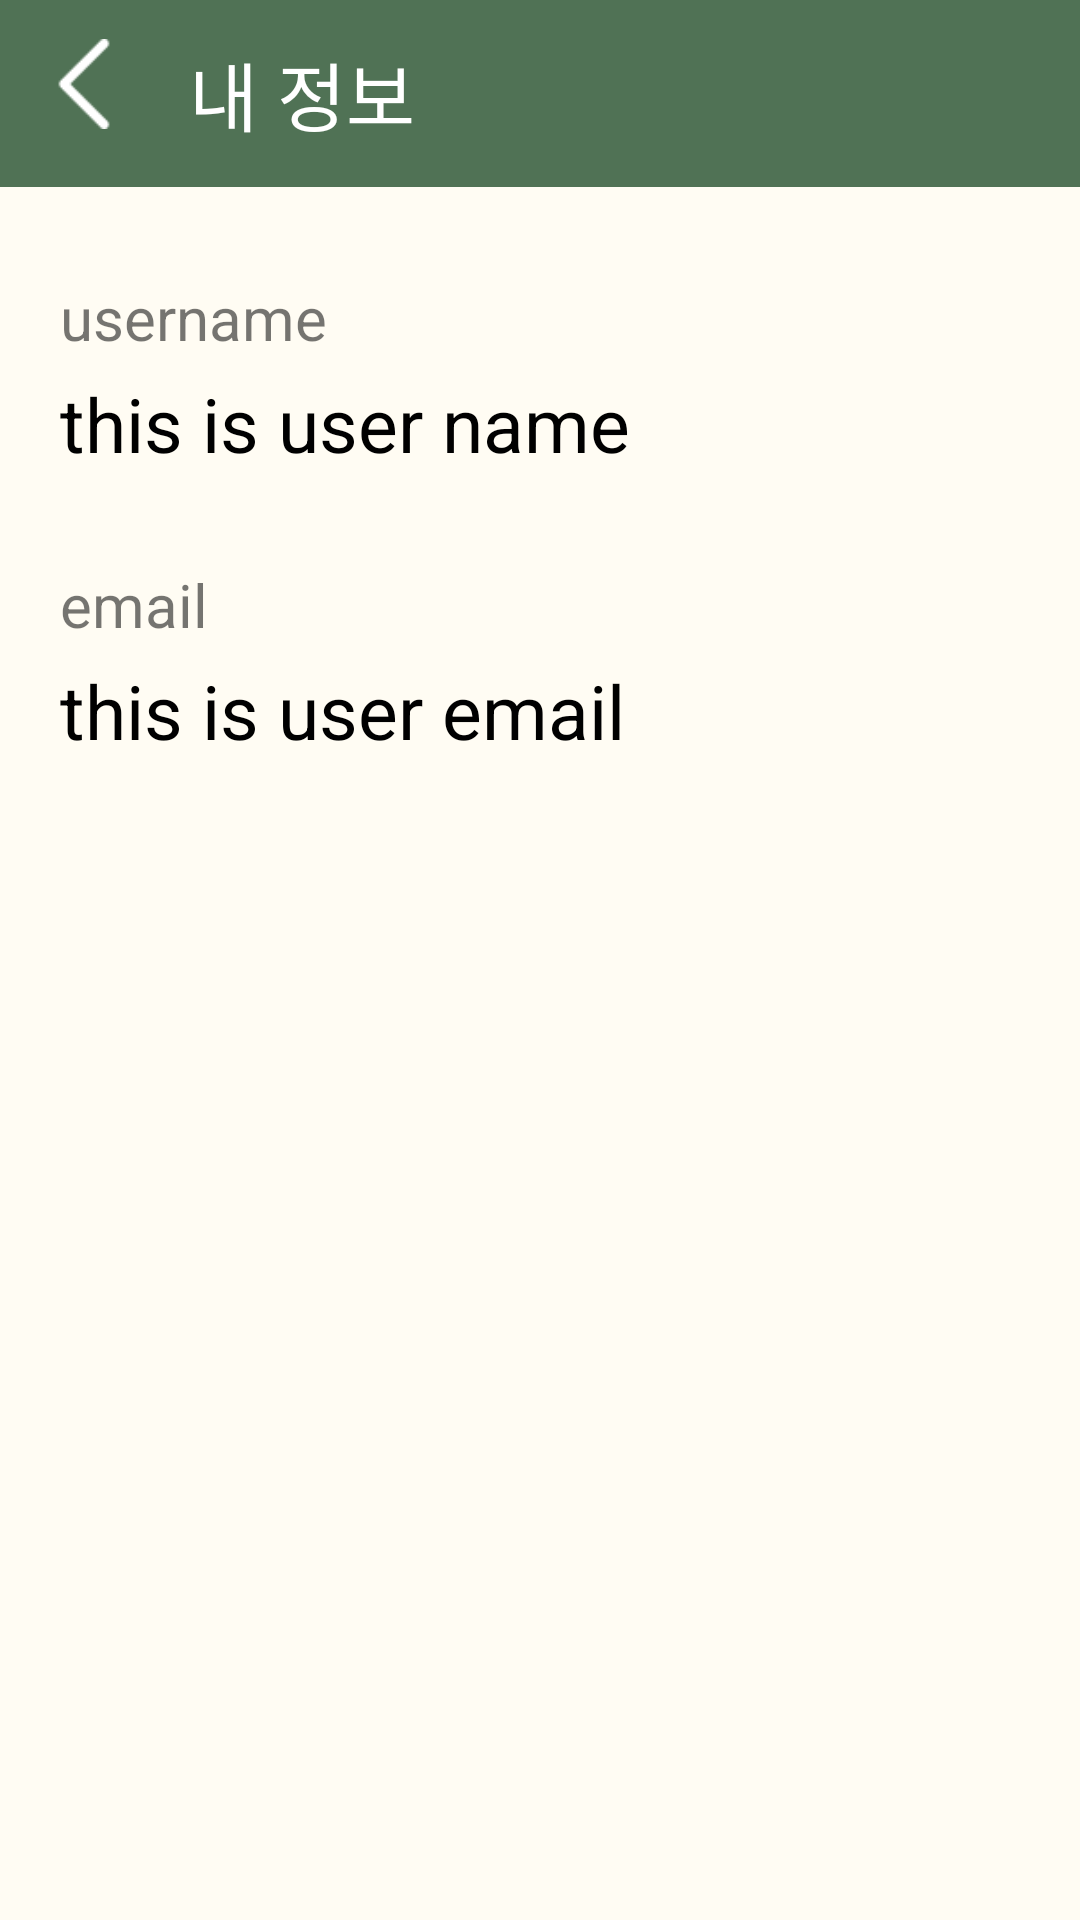

This screen was rendered from an Android layout file. Write that file and the resources it references.
<!-- AndroidManifest.xml: application theme Theme.Voca -->
<!-- res/layout/activity_mypage.xml -->
<?xml version="1.0" encoding="utf-8"?>
<LinearLayout xmlns:android="http://schemas.android.com/apk/res/android"
    xmlns:app="http://schemas.android.com/apk/res-auto"
    xmlns:tools="http://schemas.android.com/tools"
    android:layout_width="match_parent"
    android:layout_height="match_parent"
    android:background="@color/backgroundColor"
    android:orientation="vertical"
    tools:context=".Mypage">

    
    <LinearLayout
        android:layout_width="match_parent"
        android:layout_height="wrap_content"
        android:background="@color/pointColor"
        android:baselineAligned="true"
        android:orientation="horizontal"
        android:padding="13dp"
        android:scaleType="fitCenter">

        <ImageButton
            android:id="@+id/mypage_back"
            android:layout_width="wrap_content"
            android:layout_height="wrap_content"
            android:adjustViewBounds="true"
            android:background="@android:color/transparent"
            android:maxWidth="30dp"
            android:scaleType="fitCenter"
            android:src="@drawable/backbutton" />

        <TextView
            android:layout_width="wrap_content"
            android:layout_height="wrap_content"
            android:layout_marginLeft="20dp"
            android:text="@string/mypage_title"
            android:textColor="@color/white"
            android:textSize="25sp" />
    </LinearLayout>

    <TextView
        android:layout_width="match_parent"
        android:layout_height="wrap_content"
        android:layout_marginTop="30dp"
        android:paddingLeft="20dp"
        android:text="@string/mypage_name"
        android:textSize="20sp" />

    <TextView
        android:id="@+id/user_name"
        android:layout_width="match_parent"
        android:layout_height="wrap_content"
        android:layout_marginTop="5dp"
        android:paddingLeft="20dp"
        android:text="@string/mypage_user_name"
        android:textColor="@color/black"
        android:textSize="25sp" />

    <TextView
        android:layout_width="match_parent"
        android:layout_height="wrap_content"
        android:layout_marginTop="30dp"
        android:paddingLeft="20dp"
        android:text="@string/mypage_email"
        android:textSize="20sp" />

    <TextView
        android:id="@+id/user_email"
        android:layout_width="match_parent"
        android:layout_height="wrap_content"
        android:layout_marginTop="5dp"
        android:paddingLeft="20dp"
        android:text="@string/mypage_user_email"
        android:textColor="@color/black"
        android:textSize="25sp" />

</LinearLayout>
<!-- resources referenced by this layout -->
<resources>
  <color name="backgroundColor">#FFFCF3</color>
  <color name="black">#FF000000</color>
  <color name="pointColor">#507255</color>
  <color name="white">#FFFFFFFF</color>
  <!-- drawable backbutton: png bitmap (drawable, 465 bytes) -->
  <string name="mypage_email">email</string>
  <string name="mypage_name">username</string>
  <string name="mypage_title">내 정보</string>
  <string name="mypage_user_email">this is user email</string>
  <string name="mypage_user_name">this is user name</string>
  <style name="Theme.Voca" parent="Theme.MaterialComponents.DayNight.DarkActionBar">
          
          <item name="colorPrimary">#4DC4C4C4</item>
          <item name="colorPrimaryVariant">@color/purple_700</item>
          <item name="colorOnPrimary">@color/white</item>
          
          <item name="colorSecondary">@color/teal_200</item>
          <item name="colorSecondaryVariant">@color/teal_700</item>
          <item name="colorOnSecondary">@color/black</item>
          
          <item name="android:statusBarColor" tools:targetApi="l">?attr/colorPrimaryVariant</item>
  
          
          
          <item name="windowActionBar">false</item>
          <item name="windowNoTitle">true</item>
      </style>
  <color name="purple_700">#FF3700B3</color>
  <color name="teal_200">#FF03DAC5</color>
  <color name="teal_700">#FF018786</color>
</resources>
